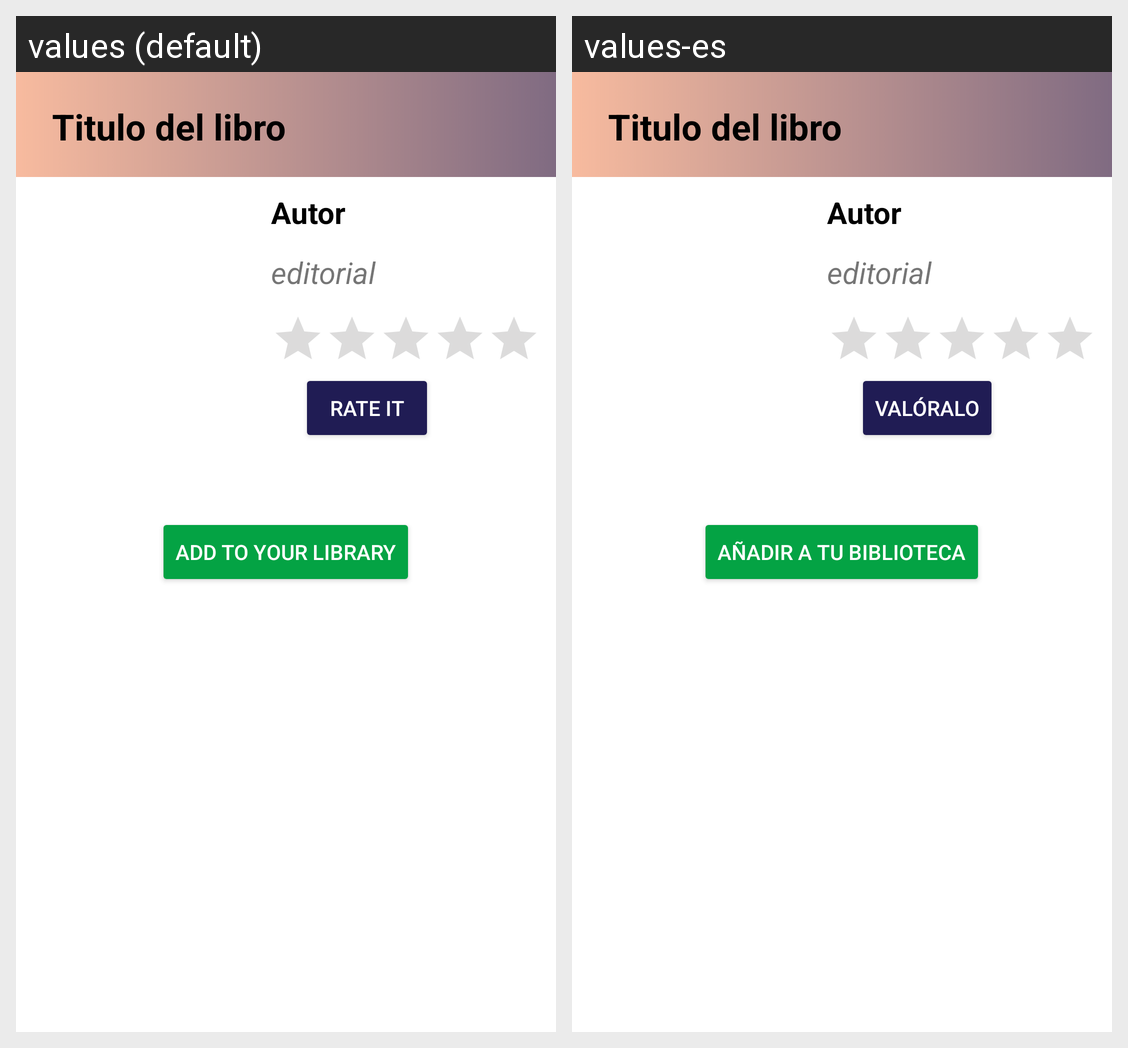

The Android screen above is rendered under two locales of the same app. Produce the string resources it draws, with the default and per-locale values.
Android screen res/layout/fragment_book_page.xml rendered under 2 locales, left to right: values (default), values-es. Device: Nexus 5 (rendered at 1080×1920; each locale shown at half size, 540×960, under a caption strip naming it); theme Theme.Itreader.
Strings drawn on this screen, with the default value and each locale's value (text and hints the layout hard-codes, and strings that could not be matched under every locale, appear in the picture but are not listed):

book_page_rate
  values: Rate it
  values-es: Valóralo

book_page_add
  values: Add to your library
  values-es: Añadir a tu biblioteca
